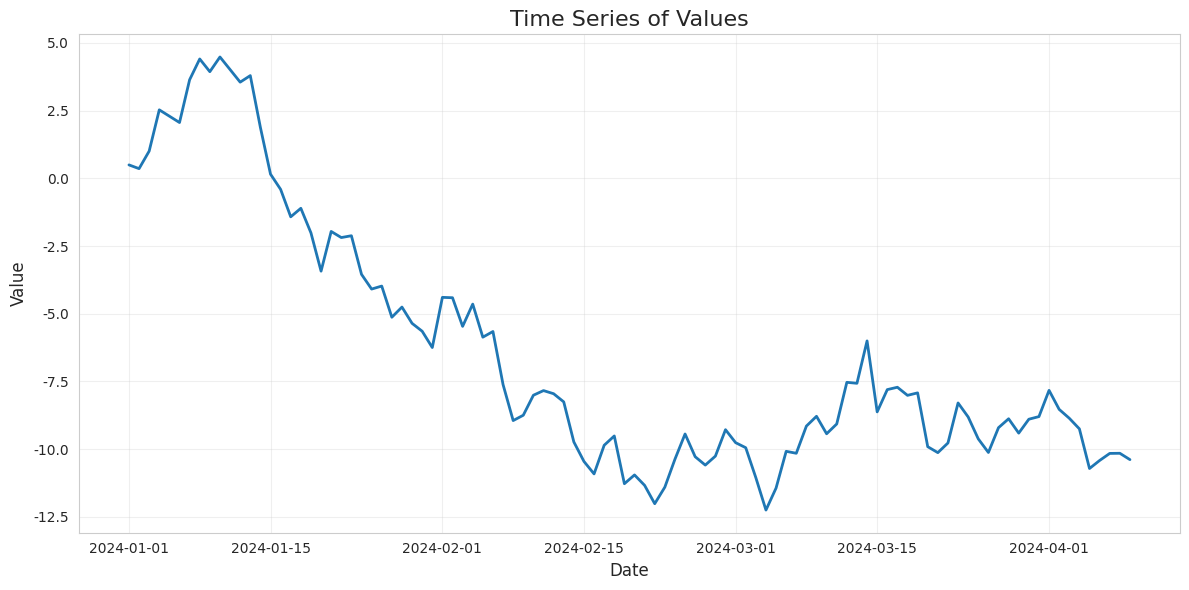
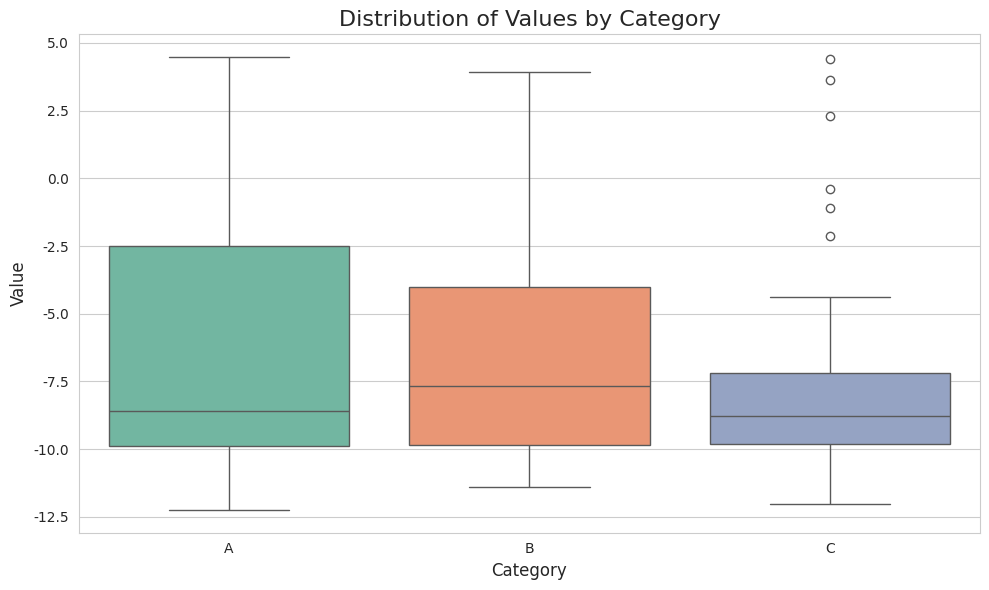

Here is the Python script that generated these plots, in order:
import numpy as np
import pandas as pd
import matplotlib.pyplot as plt
import seaborn as sns

# Set style for better-looking plots
sns.set_style('whitegrid')
plt.rcParams['figure.figsize'] = (10, 6)

# Generate sample data
np.random.seed(42)
dates = pd.date_range('2024-01-01', periods=100)
data = {
    'date': dates,
    'value': np.random.randn(100).cumsum(),
    'category': np.random.choice(['A', 'B', 'C'], 100)
}

df = pd.DataFrame(data)
df.head(10)

# Summary statistics
print("Summary Statistics:")
print(df.describe())
print("\nValue counts by category:")
print(df['category'].value_counts())

# Time series plot
plt.figure(figsize=(12, 6))
plt.plot(df['date'], df['value'], linewidth=2)
plt.title('Time Series of Values', fontsize=16)
plt.xlabel('Date', fontsize=12)
plt.ylabel('Value', fontsize=12)
plt.grid(True, alpha=0.3)
plt.tight_layout()
plt.show()

# Box plot by category
plt.figure(figsize=(10, 6))
sns.boxplot(data=df, x='category', y='value', palette='Set2')
plt.title('Distribution of Values by Category', fontsize=16)
plt.xlabel('Category', fontsize=12)
plt.ylabel('Value', fontsize=12)
plt.tight_layout()
plt.show()